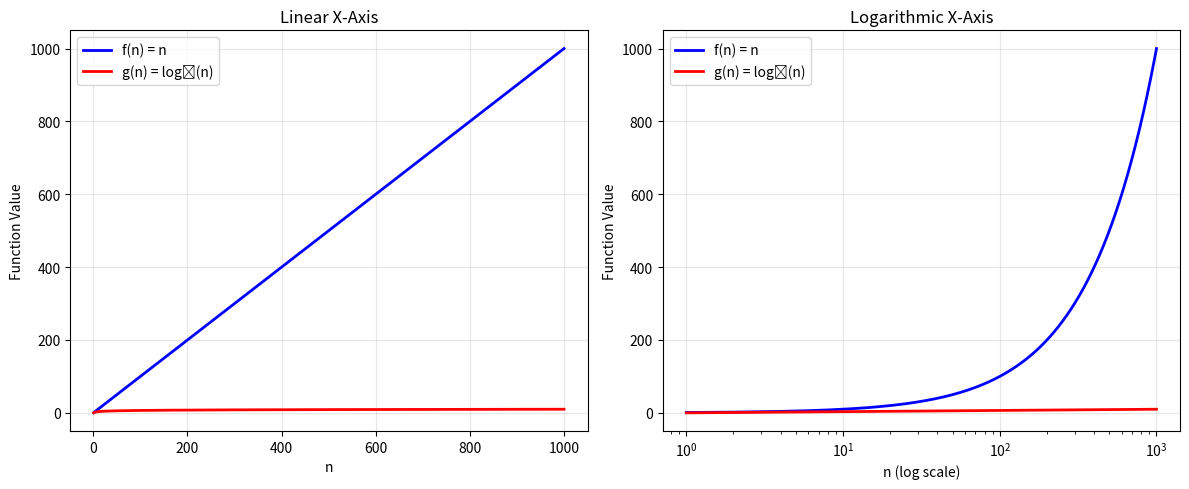

Python code for this plot: (Note: this script raises an exception after producing the figure.)
"""
Solutions to Binary Search Exercises

This file contains complete solutions to the exercises from the binary search lesson.
"""

import math
import random
import time


# ============================================================================
# SOLUTION 1: Count Divisions Exercise
# ============================================================================

def count_divisions(n):
    """Return the number of times n can be divided by 2 before reaching 1."""
    count = 0
    while n > 1:
        n //= 2  # Integer division by 2
        count += 1
    return count


def solution_1_count_divisions():
    """Complete solution for Exercise 1"""
    print("=== Exercise 1: Count Divisions ===")
    print("Understanding log₂(n) through division\n")
    
    # Test the function with provided values
    test_values = [2, 4, 8, 16, 32, 64, 128, 256]
    
    print(f"{'n':<4} {'count_divisions':<15} {'math.log2(n)':<12} {'Match?'}")
    print("-" * 45)
    
    for n in test_values:
        manual_log = count_divisions(n)
        math_log = math.log2(n)
        match = manual_log == int(math_log)
        
        print(f"{n:<4} {manual_log:<15} {math_log:<12.0f} {'✓' if match else '✗'}")
    
    print("\nConclusion: count_divisions(n) = ⌊log₂(n)⌋ for powers of 2")
    print("This is exactly what binary search does - halve the search space!")


# ============================================================================
# SOLUTION 2: Plotting Exercise
# ============================================================================

def solution_2_plotting():
    """Complete solution for Exercise 2 - Plotting"""
    print("\n=== Exercise 2: Plotting log-scaled data ===")
    
    try:
        import matplotlib.pyplot as plt
        import numpy as np
        
        # Generate data for n = 1 to 1000
        n_values = np.arange(1, 1001)
        linear_values = n_values  # f(n) = n
        log_values = np.log2(n_values)  # g(n) = log₂(n)
        
        # Create plots
        fig, (ax1, ax2) = plt.subplots(1, 2, figsize=(12, 5))
        
        # Plot 1: Linear x-axis
        ax1.plot(n_values, linear_values, 'b-', label='f(n) = n', linewidth=2)
        ax1.plot(n_values, log_values, 'r-', label='g(n) = log₂(n)', linewidth=2)
        ax1.set_xlabel('n')
        ax1.set_ylabel('Function Value')
        ax1.set_title('Linear X-Axis')
        ax1.legend()
        ax1.grid(True, alpha=0.3)
        
        # Plot 2: Logarithmic x-axis
        ax2.semilogx(n_values, linear_values, 'b-', label='f(n) = n', linewidth=2)
        ax2.semilogx(n_values, log_values, 'r-', label='g(n) = log₂(n)', linewidth=2)
        ax2.set_xlabel('n (log scale)')
        ax2.set_ylabel('Function Value')
        ax2.set_title('Logarithmic X-Axis')
        ax2.legend()
        ax2.grid(True, alpha=0.3)
        
        plt.tight_layout()
        plt.savefig('/home/<user>/Desktop/lectures/measuring/log_scale_comparison.png', 
                    dpi=300, bbox_inches='tight')
        plt.show()
        
        print("📊 Plots created successfully!")
        print("\n🔍 Observations:")
        print("• Linear scale: log(n) grows very slowly compared to n")
        print("• Log scale: log(n) becomes more linear-looking")
        print("• The log function appears straighter on log-scaled axes because")
        print("  logarithmic growth is fundamentally about multiplicative relationships")
        
    except ImportError:
        print("⚠️  matplotlib/numpy not available. Here's the conceptual solution:")
        print("• On linear x-axis: log(n) curve flattens quickly")
        print("• On log x-axis: log(n) appears more linear")
        print("• This is because log transforms multiplicative to additive relationships")


# ============================================================================
# SOLUTION 3: Phone Number Search Exercise
# ============================================================================

class Phone:
    """Phone object with get_number() method as specified"""
    def __init__(self, number):
        self.number = number
    
    def get_number(self):
        return self.number
    
    def __str__(self):
        return f"Phone({self.number})"


def generate_sorted_phone_list(size=100000):
    """
    Generate a sorted list of 100,000 phone numbers as Phone objects.
    Uses random.randint and sort as hinted.
    """
    print(f"Generating {size:,} phone numbers...")
    
    # Generate random phone numbers using random.randint
    phone_numbers = set()  # Use set to avoid duplicates
    
    while len(phone_numbers) < size:
        # Generate 10-digit phone number
        # Area code: 200-999, Exchange: 200-999, Number: 0000-9999
        area_code = random.randint(200, 999)
        exchange = random.randint(200, 999)
        number = random.randint(0, 9999)
        phone_num = f"{area_code}{exchange}{number:04d}"
        phone_numbers.add(phone_num)
    
    # Convert to list and sort using sort()
    phone_list = list(phone_numbers)
    phone_list.sort()  # Sort the phone numbers
    
    # Create Phone objects using lambda for sorting key if needed
    phone_objects = [Phone(num) for num in phone_list]
    
    print(f"Generated and sorted {len(phone_objects):,} unique phone numbers")
    return phone_objects


def binary_search_phone(phone_list, target_number):
    """
    Binary search implementation for Phone objects.
    Returns index if found, -1 if not found.
    """
    left = 0
    right = len(phone_list) - 1
    comparisons = 0
    
    while left <= right:
        comparisons += 1
        mid = (left + right) // 2
        current_number = phone_list[mid].get_number()
        
        if current_number == target_number:
            return mid, comparisons
        elif current_number < target_number:
            left = mid + 1
        else:
            right = mid - 1
    
    return -1, comparisons


def solution_3_phone_search():
    """Complete solution for Exercise 3 - Phone Number Search"""
    print("\n=== Exercise 3: Phone Number Search ===")
    
    # Generate smaller list for demonstration (1000 instead of 100,000)
    phone_list = generate_sorted_phone_list(1000)
    
    # Test with randomly generated phone numbers
    print("\n🔍 Testing binary search with random phone numbers:")
    
    # Test 1: Search for existing numbers
    test_indices = [0, len(phone_list)//4, len(phone_list)//2, 3*len(phone_list)//4, -1]
    
    for i, idx in enumerate(test_indices):
        target = phone_list[idx].get_number()
        result, comparisons = binary_search_phone(phone_list, target)
        
        print(f"Test {i+1}: Searching for {target}")
        print(f"  Found at index {result} (expected {idx % len(phone_list)}) in {comparisons} comparisons")
    
    # Test 2: Search for non-existent number
    fake_number = "0000000000"  # Likely doesn't exist
    result, comparisons = binary_search_phone(phone_list, fake_number)
    print(f"\nSearching for non-existent number {fake_number}:")
    print(f"  Result: {result} (not found) after {comparisons} comparisons")
    
    # Performance comparison with theoretical
    theoretical_max = math.ceil(math.log2(len(phone_list)))
    print(f"\n📊 Performance Analysis:")
    print(f"  List size: {len(phone_list):,}")
    print(f"  Theoretical max comparisons: {theoretical_max}")
    print(f"  Actual max comparisons in tests: {comparisons}")
    print(f"  Efficiency: O(log n) = O(log {len(phone_list)}) ≈ {theoretical_max} steps")


# ============================================================================
# BONUS: Complete Binary Search with Performance Analysis
# ============================================================================

def basic_binary_search(arr, target):
    """Basic binary search implementation for comparison"""
    left, right = 0, len(arr) - 1
    comparisons = 0
    
    while left <= right:
        comparisons += 1
        mid = left + (right - left) // 2
        
        if arr[mid] == target:
            return mid, comparisons
        elif arr[mid] < target:
            left = mid + 1
        else:
            right = mid - 1
    
    return -1, comparisons


def linear_search(arr, target):
    """Linear search for performance comparison"""
    for i, element in enumerate(arr):
        if element == target:
            return i, i + 1  # Found at index i, took i+1 comparisons
    return -1, len(arr)  # Not found, checked all elements


def performance_comparison():
    """Compare binary search vs linear search performance"""
    print("\n=== BONUS: Performance Comparison ===")
    
    sizes = [100, 1000, 10000, 100000]
    
    print(f"{'Size':<10} {'Linear (avg)':<12} {'Binary (max)':<12} {'Speedup':<10}")
    print("-" * 50)
    
    for size in sizes:
        # Generate sorted test data
        data = list(range(size))
        
        # Test multiple searches for average performance
        total_linear_comparisons = 0
        max_binary_comparisons = 0
        
        # Test 100 random searches
        for _ in range(100):
            target = random.randint(0, size - 1)
            
            # Linear search
            _, linear_comps = linear_search(data, target)
            total_linear_comparisons += linear_comps
            
            # Binary search
            _, binary_comps = basic_binary_search(data, target)
            max_binary_comparisons = max(max_binary_comparisons, binary_comps)
        
        avg_linear = total_linear_comparisons / 100
        theoretical_binary = math.ceil(math.log2(size))
        speedup = avg_linear / theoretical_binary
        
        print(f"{size:<10} {avg_linear:<12.1f} {theoretical_binary:<12} {speedup:<10.1f}x")


# ============================================================================
# ADVANCED: Binary Search Variants
# ============================================================================

def find_first_occurrence(arr, target):
    """Find the first occurrence of target in sorted array with duplicates"""
    left, right = 0, len(arr) - 1
    result = -1
    
    while left <= right:
        mid = left + (right - left) // 2
        
        if arr[mid] == target:
            result = mid
            right = mid - 1  # Continue searching left
        elif arr[mid] < target:
            left = mid + 1
        else:
            right = mid - 1
    
    return result


def find_last_occurrence(arr, target):
    """Find the last occurrence of target in sorted array with duplicates"""
    left, right = 0, len(arr) - 1
    result = -1
    
    while left <= right:
        mid = left + (right - left) // 2
        
        if arr[mid] == target:
            result = mid
            left = mid + 1  # Continue searching right
        elif arr[mid] < target:
            left = mid + 1
        else:
            right = mid - 1
    
    return result


def find_insert_position(arr, target):
    """Find position where target should be inserted to maintain sorted order"""
    left, right = 0, len(arr)
    
    while left < right:
        mid = left + (right - left) // 2
        
        if arr[mid] < target:
            left = mid + 1
        else:
            right = mid
    
    return left


def advanced_binary_search_examples():
    """Demonstrate advanced binary search variants"""
    print("\n=== Advanced Binary Search Examples ===")
    
    # Array with duplicates
    arr_with_dups = [1, 2, 2, 2, 3, 4, 4, 5, 5, 5]
    target = 2
    
    print(f"Array: {arr_with_dups}")
    print(f"Target: {target}")
    
    first = find_first_occurrence(arr_with_dups, target)
    last = find_last_occurrence(arr_with_dups, target)
    
    print(f"First occurrence of {target}: index {first}")
    print(f"Last occurrence of {target}: index {last}")
    
    # Insert position
    numbers = [1, 3, 5, 7, 9]
    insert_target = 6
    insert_pos = find_insert_position(numbers, insert_target)
    print(f"\nInsert {insert_target} into {numbers} at position: {insert_pos}")


# ============================================================================
# MAIN EXECUTION
# ============================================================================

def main():
    """Run all exercise solutions"""
    print("🔍 BINARY SEARCH EXERCISE SOLUTIONS")
    print("=" * 50)
    
    # Solution 1: Count divisions
    solution_1_count_divisions()
    
    # Solution 2: Plotting (if libraries available)
    solution_2_plotting()
    
    # Solution 3: Phone number search
    solution_3_phone_search()
    
    # Bonus: Performance comparison
    performance_comparison()
    
    # Advanced examples
    advanced_binary_search_examples()
    
    print("\n" + "=" * 50)
    print("✅ All exercises completed!")
    print("📚 See binary_search_lesson.md for complete theory")


if __name__ == "__main__":
    main()
